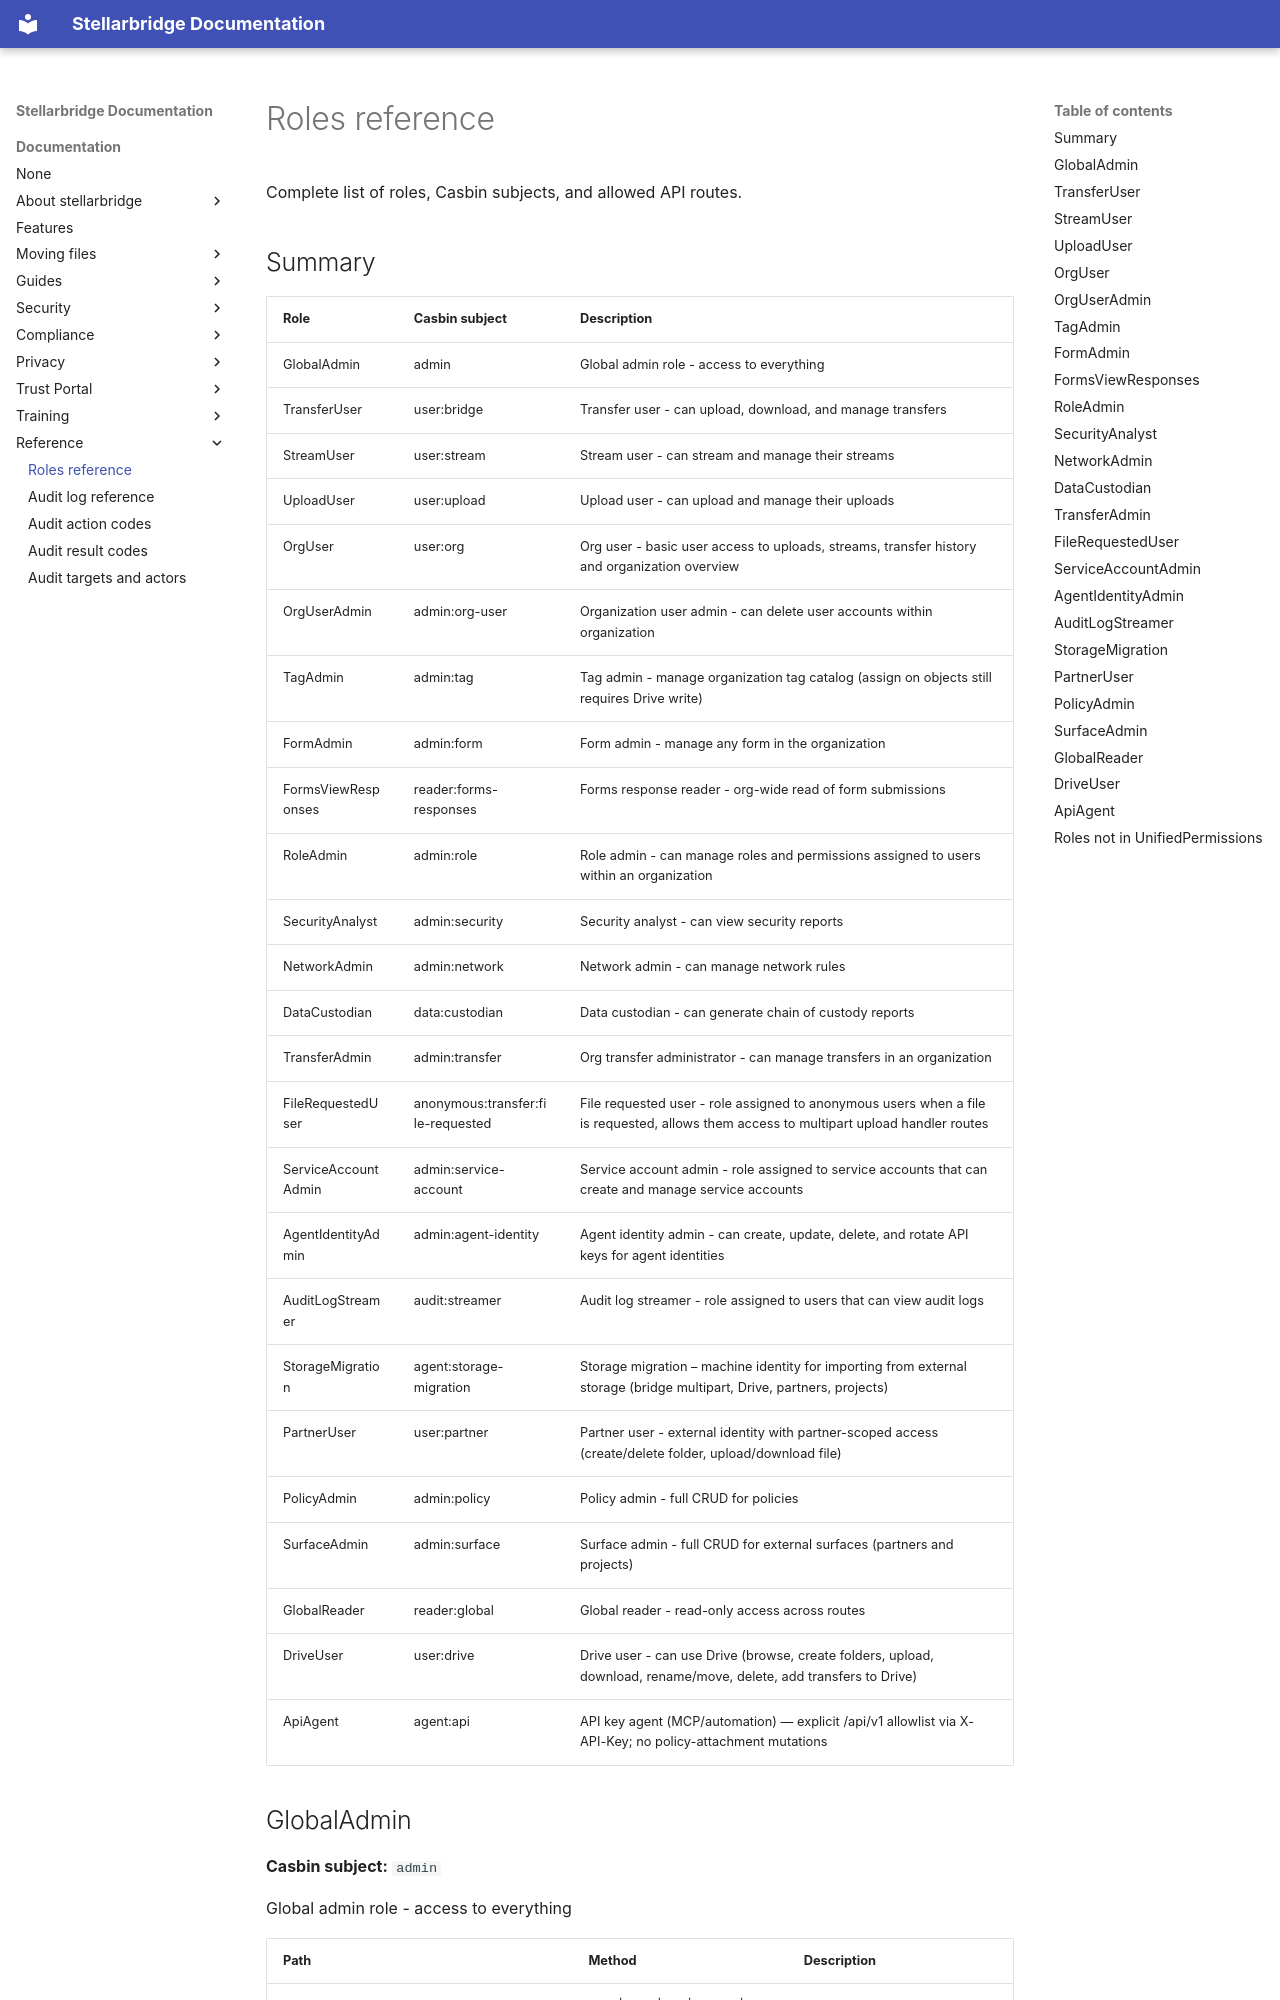

repository: EpykLab/stllr-docs · page: docs/reference/roles-reference/index.html · generator: mkdocs

---
title: Roles reference
description: RBAC role and route reference for stellarbridge.
weight: 10
tags: [reference, rbac]
---

Complete list of roles, Casbin subjects, and allowed API routes.

## Summary { #summary }
